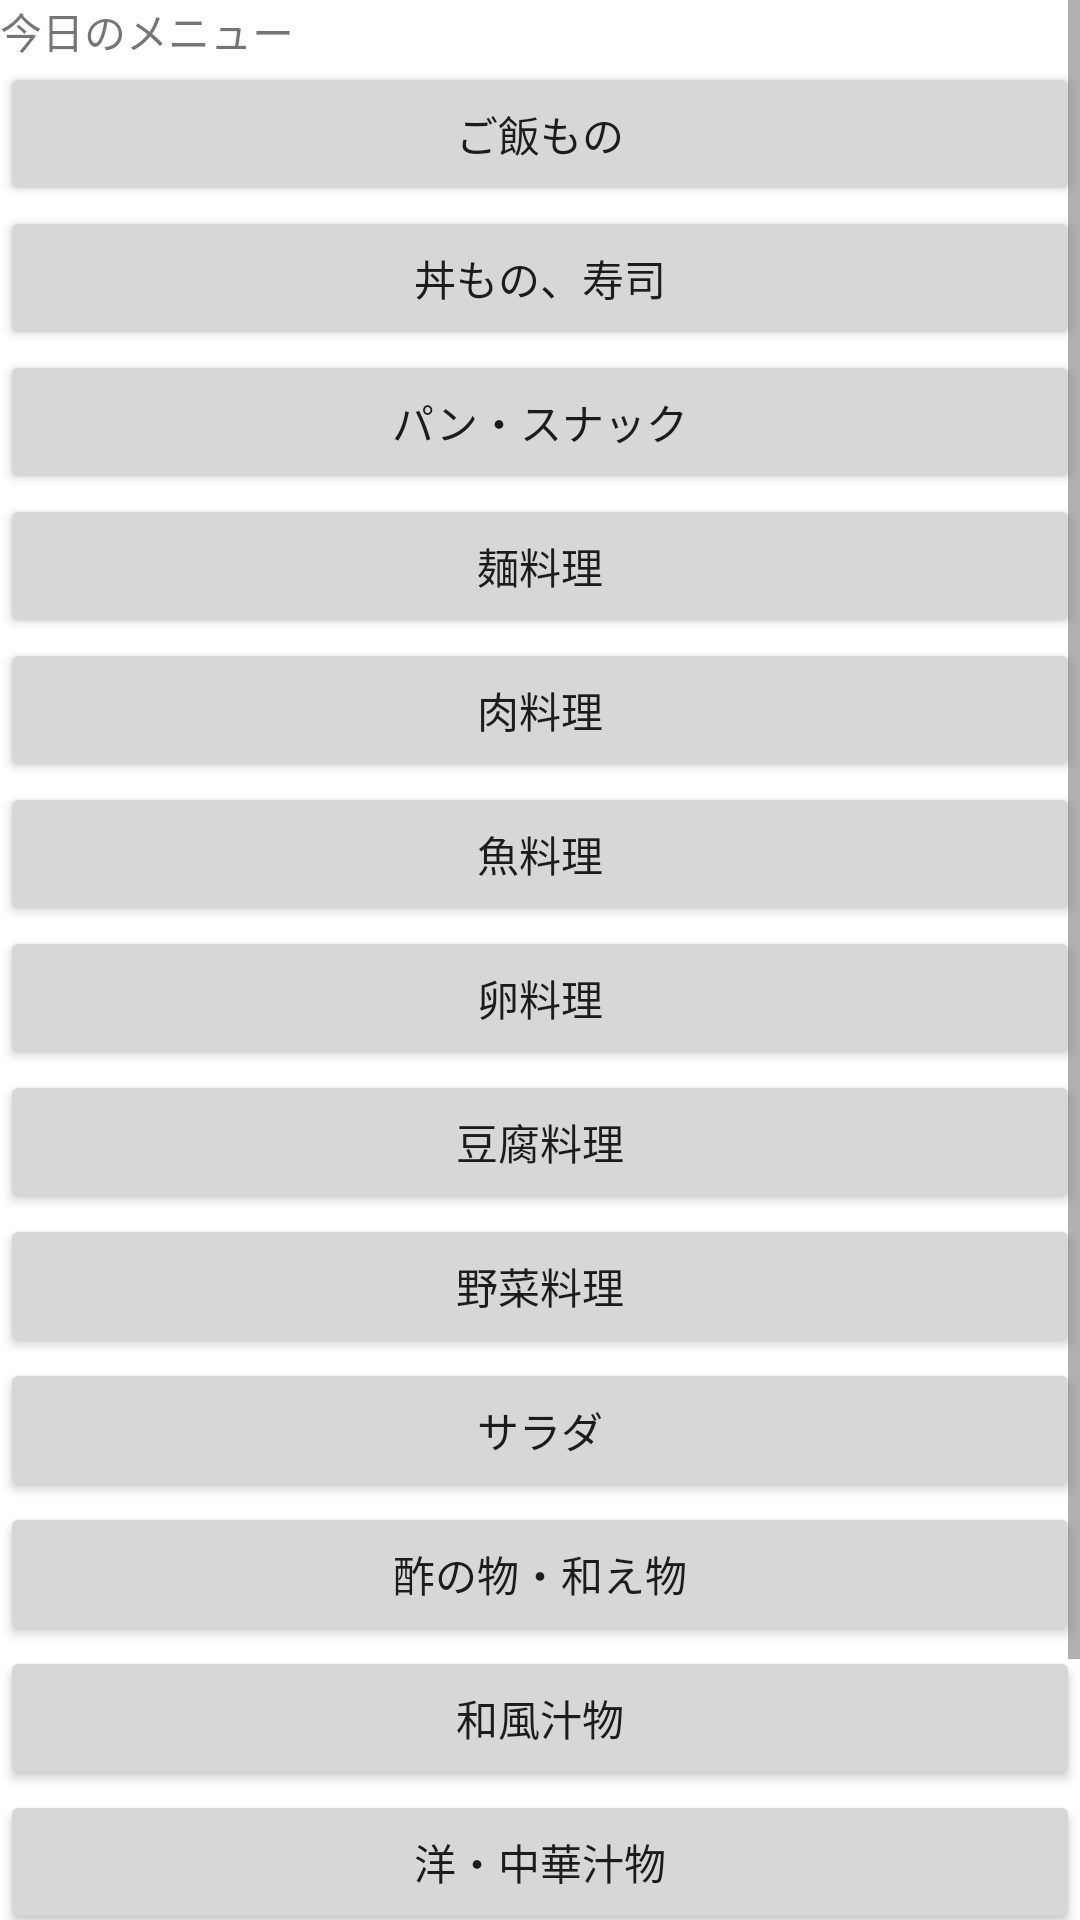

This screen was rendered from an Android layout file. Write that file and the resources it references.
<!-- AndroidManifest.xml: application theme Theme.TodaysMenu -->
<!-- res/layout/activity_main.xml -->
<?xml version="1.0" encoding="utf-8"?>
<ScrollView xmlns:android="http://schemas.android.com/apk/res/android"

    xmlns:app="http://schemas.android.com/apk/res-auto"
    xmlns:tools="http://schemas.android.com/tools"
    android:layout_width="match_parent"
    android:layout_height="match_parent"
    tools:context=".MainActivity">


    <LinearLayout
            android:layout_width="match_parent"
            android:layout_height="wrap_content"
            android:orientation="vertical">

    <TextView
        android:layout_width="wrap_content"
        android:layout_height="wrap_content"
        android:text="今日のメニュー"
        app:layout_constraintBottom_toBottomOf="parent"
        app:layout_constraintLeft_toLeftOf="parent"
        app:layout_constraintRight_toRightOf="parent"
        app:layout_constraintTop_toTopOf="parent" />

    <Button
        android:layout_width="match_parent"
        android:layout_height="wrap_content"
        android:layout_gravity="center_vertical"
        android:onClick="rice_onClick"
        android:text="ご飯もの"/>

    <Button
        android:layout_width="match_parent"
        android:layout_height="wrap_content"
        android:layout_gravity="center_vertical"
        android:onClick="donssushi_onClick"
        android:text="丼もの、寿司"/>

    <Button
        android:layout_width="match_parent"
        android:layout_height="wrap_content"
        android:layout_gravity="center_vertical"
        android:onClick="bread_onClick"
        android:text="パン・スナック"/>

        <Button
            android:layout_width="match_parent"
            android:layout_height="wrap_content"
            android:layout_gravity="center_vertical"
            android:onClick="noodles_onClick"
            android:text="麺料理"/>

    <Button
        android:layout_width="match_parent"
        android:layout_height="wrap_content"
        android:layout_gravity="center_vertical"
        android:onClick="meat_onClick"
        android:text="肉料理"/>

    <Button
        android:layout_width="match_parent"
        android:layout_height="wrap_content"
        android:layout_gravity="center_vertical"
        android:onClick="fish_onClick"
        android:text="魚料理"/>

    <Button
        android:layout_width="match_parent"
        android:layout_height="wrap_content"
        android:layout_gravity="center_vertical"
        android:onClick="egg_onClick"
        android:text="卵料理"/>

    <Button
        android:layout_width="match_parent"
        android:layout_height="wrap_content"
        android:layout_gravity="center_vertical"
        android:onClick="tofu_onClick"
        android:text="豆腐料理"/>

    <Button
        android:layout_width="match_parent"
        android:layout_height="wrap_content"
        android:layout_gravity="center_vertical"
        android:onClick="vegetable_onClick"
        android:text="野菜料理"/>

    <Button
        android:layout_width="match_parent"
        android:layout_height="wrap_content"
        android:layout_gravity="center_vertical"
        android:onClick="salad_onClick"
        android:text="サラダ"/>

    <Button
        android:layout_width="match_parent"
        android:layout_height="wrap_content"
        android:layout_gravity="center_vertical"
        android:onClick="aemono_onClick"
        android:text="酢の物・和え物"/>

    <Button
        android:layout_width="match_parent"
        android:layout_height="wrap_content"
        android:layout_gravity="center_vertical"
        android:onClick="soup_onClick"
        android:text="和風汁物"/>

    <Button
        android:layout_width="match_parent"
        android:layout_height="wrap_content"
        android:layout_gravity="center_vertical"
        android:onClick="westernchinese_onClick"
        android:text="洋・中華汁物"/>

    <Button
        android:layout_width="match_parent"
        android:layout_height="wrap_content"
        android:layout_gravity="center_vertical"
        android:onClick="japanesesweets_onClick"
        android:text="和菓子"/>

    <Button
        android:layout_width="match_parent"
        android:layout_height="wrap_content"
        android:layout_gravity="center_vertical"
        android:onClick="dessert_onClick"
        android:text="デザート"/>
        </LinearLayout>


    </ScrollView>
<!-- resources referenced by this layout -->
<resources>
  <style name="Theme.TodaysMenu" parent="Theme.MaterialComponents.DayNight.DarkActionBar">
          
          <item name="colorPrimary">@color/purple_500</item>
          <item name="colorPrimaryVariant">@color/purple_700</item>
          <item name="colorOnPrimary">@color/white</item>
          
          <item name="colorSecondary">@color/teal_200</item>
          <item name="colorSecondaryVariant">@color/teal_700</item>
          <item name="colorOnSecondary">@color/black</item>
          
          <item name="android:statusBarColor" tools:targetApi="l">?attr/colorPrimaryVariant</item>
          
      </style>
  <!-- not gathered from this repository: default colours our renderer supplied (Android Studio template values) -->
  <color name="purple_500">#FF6200EE</color>
  <color name="purple_700">#FF3700B3</color>
  <color name="teal_200">#FF03DAC5</color>
  <color name="teal_700">#FF018786</color>
  <color name="black">#FF000000</color>
  <color name="white">#FFFFFFFF</color>
</resources>
